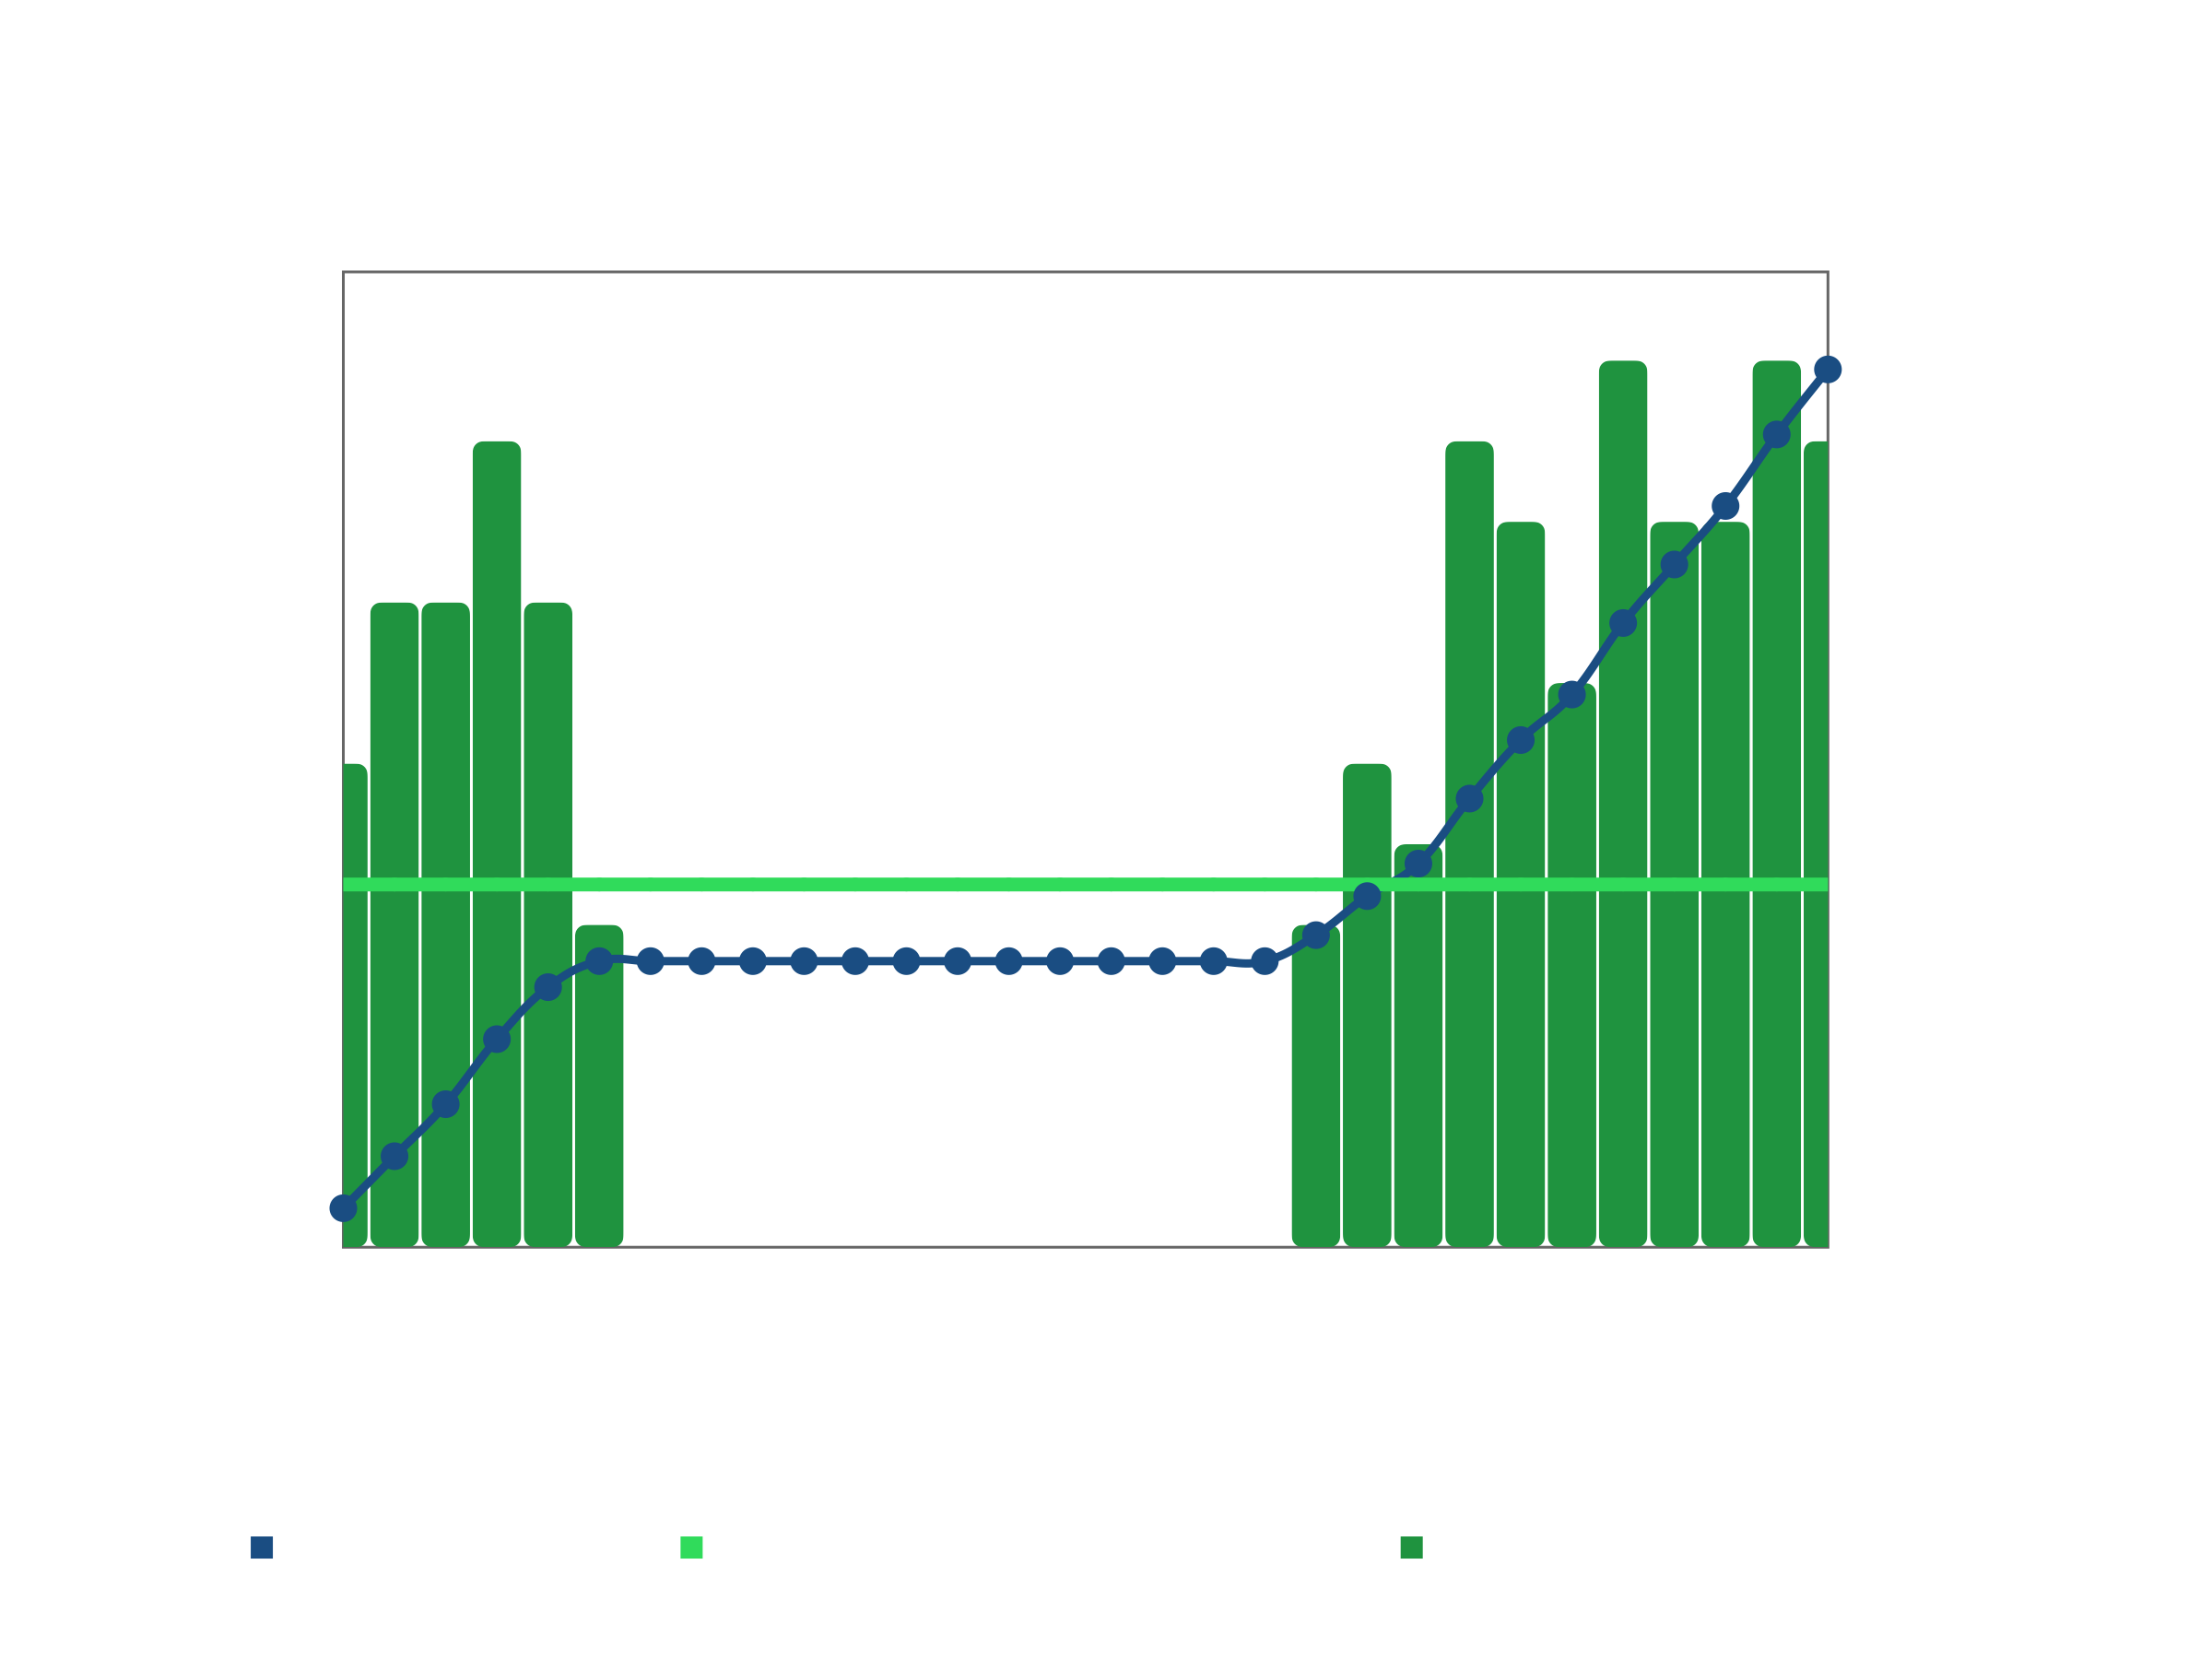

Source data for this figure (header and first rows):
Date, Number of Flows, Accumulated
2025-09-01, 6, 6
2025-09-02, 8, 14
2025-09-03, 8, 22
2025-09-04, 10, 32
2025-09-05, 8, 40
2025-09-06, 4, 44
2025-09-07, 0, 44
2025-09-08, 0, 44
2025-09-09, 0, 44
2025-09-10, 0, 44
2025-09-11, 0, 44
2025-09-12, 0, 44
2025-09-13, 0, 44
2025-09-14, 0, 44
2025-09-15, 0, 44
2025-09-16, 0, 44
2025-09-17, 0, 44
2025-09-18, 0, 44
2025-09-19, 0, 44
2025-09-20, 4, 48
2025-09-21, 6, 54
2025-09-22, 5, 59
2025-09-23, 10, 69
2025-09-24, 9, 78
2025-09-25, 7, 85
2025-09-26, 11, 96
2025-09-27, 9, 105
2025-09-28, 9, 114
2025-09-29, 11, 125
2025-09-30, 3, 128
